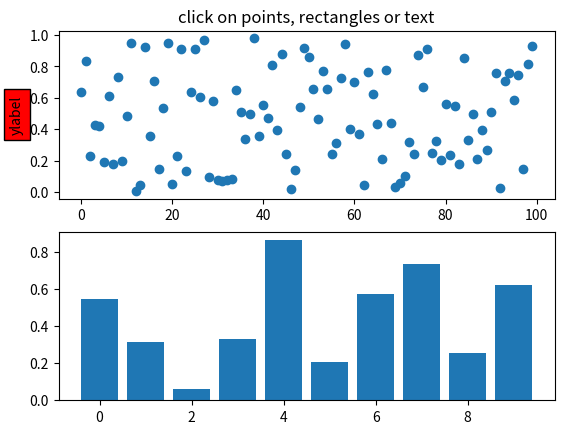
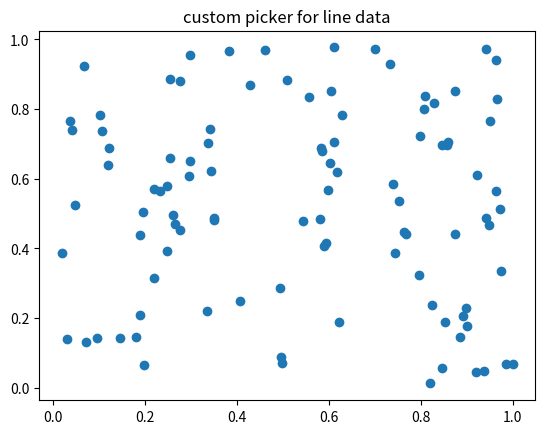
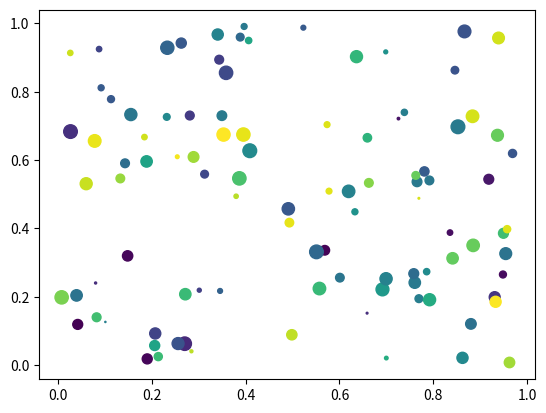
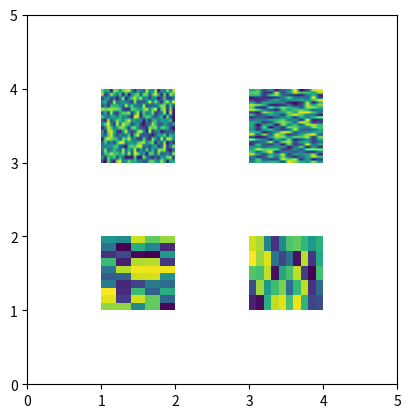

Generate these figures, in order, with matplotlib:
%matplotlib inline

import matplotlib.pyplot as plt
from matplotlib.lines import Line2D
from matplotlib.patches import Rectangle
from matplotlib.text import Text
from matplotlib.image import AxesImage
import numpy as np
from numpy.random import rand


def pick_simple():
    # simple picking, lines, rectangles and text
    fig, (ax1, ax2) = plt.subplots(2, 1)
    ax1.set_title('click on points, rectangles or text', picker=True)
    ax1.set_ylabel('ylabel', picker=True, bbox=dict(facecolor='red'))
    line, = ax1.plot(rand(100), 'o', picker=5)  # 5 points tolerance

    # pick the rectangle
    bars = ax2.bar(range(10), rand(10), picker=True)
    for label in ax2.get_xticklabels():  # make the xtick labels pickable
        label.set_picker(True)

    def onpick1(event):
        if isinstance(event.artist, Line2D):
            thisline = event.artist
            xdata = thisline.get_xdata()
            ydata = thisline.get_ydata()
            ind = event.ind
            print('onpick1 line:', np.column_stack([xdata[ind], ydata[ind]]))
        elif isinstance(event.artist, Rectangle):
            patch = event.artist
            print('onpick1 patch:', patch.get_path())
        elif isinstance(event.artist, Text):
            text = event.artist
            print('onpick1 text:', text.get_text())

    fig.canvas.mpl_connect('pick_event', onpick1)


def pick_custom_hit():
    # picking with a custom hit test function
    # you can define custom pickers by setting picker to a callable
    # function.  The function has the signature
    #
    #  hit, props = func(artist, mouseevent)
    #
    # to determine the hit test.  if the mouse event is over the artist,
    # return hit=True and props is a dictionary of
    # properties you want added to the PickEvent attributes

    def line_picker(line, mouseevent):
        """
        find the points within a certain distance from the mouseclick in
        data coords and attach some extra attributes, pickx and picky
        which are the data points that were picked
        """
        if mouseevent.xdata is None:
            return False, dict()
        xdata = line.get_xdata()
        ydata = line.get_ydata()
        maxd = 0.05
        d = np.sqrt(
            (xdata - mouseevent.xdata)**2 + (ydata - mouseevent.ydata)**2)

        ind, = np.nonzero(d <= maxd)
        if len(ind):
            pickx = xdata[ind]
            picky = ydata[ind]
            props = dict(ind=ind, pickx=pickx, picky=picky)
            return True, props
        else:
            return False, dict()

    def onpick2(event):
        print('onpick2 line:', event.pickx, event.picky)

    fig, ax = plt.subplots()
    ax.set_title('custom picker for line data')
    line, = ax.plot(rand(100), rand(100), 'o', picker=line_picker)
    fig.canvas.mpl_connect('pick_event', onpick2)


def pick_scatter_plot():
    # picking on a scatter plot (matplotlib.collections.RegularPolyCollection)

    x, y, c, s = rand(4, 100)

    def onpick3(event):
        ind = event.ind
        print('onpick3 scatter:', ind, x[ind], y[ind])

    fig, ax = plt.subplots()
    col = ax.scatter(x, y, 100*s, c, picker=True)
    #fig.savefig('pscoll.eps')
    fig.canvas.mpl_connect('pick_event', onpick3)


def pick_image():
    # picking images (matplotlib.image.AxesImage)
    fig, ax = plt.subplots()
    ax.imshow(rand(10, 5), extent=(1, 2, 1, 2), picker=True)
    ax.imshow(rand(5, 10), extent=(3, 4, 1, 2), picker=True)
    ax.imshow(rand(20, 25), extent=(1, 2, 3, 4), picker=True)
    ax.imshow(rand(30, 12), extent=(3, 4, 3, 4), picker=True)
    ax.set(xlim=(0, 5), ylim=(0, 5))

    def onpick4(event):
        artist = event.artist
        if isinstance(artist, AxesImage):
            im = artist
            A = im.get_array()
            print('onpick4 image', A.shape)

    fig.canvas.mpl_connect('pick_event', onpick4)


if __name__ == '__main__':
    pick_simple()
    pick_custom_hit()
    pick_scatter_plot()
    pick_image()
    plt.show()